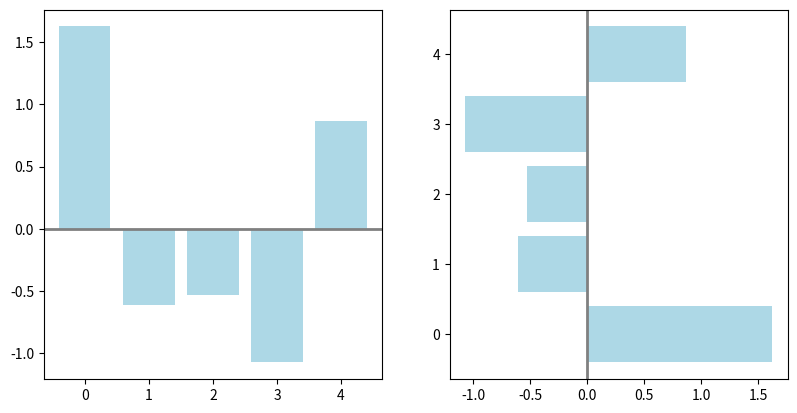

The matplotlib source for this figure:
import  matplotlib.pyplot as plt
import numpy as np

# fig = plt.figure()
# ax = fig.add_subplot(111)
# ax.set(xlim=[0.5, 4.5], ylim=[-2, 8], title='An Example Axes',
#        ylabel='Y-Axis', xlabel='X-Axis')
# plt.show()

# ax1 = fig.add_subplot(221)
# ax2 = fig.add_subplot(222)
# ax3 = fig.add_subplot(224)

# plt.show()

# fig, axes = plt.subplots(nrows=2, ncols=2)
# axes[0,0].set(title='Upper Left')
# axes[0,1].set(title='Upper Right')
# axes[1,0].set(title='Lower Left')
# axes[1,1].set(title='Lower Right')
# plt.show()

# plt.plot([1, 2, 3, 4], [10, 20, 25, 30], color='lightblue', linewidth=3)
# plt.xlim(0.5, 4.5)
# plt.show()


# x = np.linspace(0, np.pi)
# y_sin = np.sin(x)
# y_cos = np.cos(x)
#
# ax1.plot(x, y_sin)
# ax2.plot(x, y_sin, 'go--', linewidth=2, markersize=12)
# ax3.plot(x, y_cos, color='red', marker='+', linestyle='dashed')
# plt.show()


# x = np.linspace(0, 10, 200)
# data_obj = {'x': x,
#             'y1': 2 * x + 1,
#             'y2': 3 * x + 1.2,
#             'mean': 0.5 * x * np.cos(2*x) + 2.5 * x + 1.1}
#
# fig, ax = plt.subplots()
#
# #填充两条线之间的颜色
# ax.fill_between('x', 'y1', 'y2', color='yellow', data=data_obj)
#
# # Plot the "centerline" with `plot`
# ax.plot('x', 'mean', color='black', data=data_obj)
#
# plt.show()

# 散点图
# x = np.arange(10)
# y = np.random.randn(10)
# plt.scatter(x, y, color='red', marker='+')
# plt.show()

# 条形图
np.random.seed(1)
x = np.arange(5)
y = np.random.randn(5)

fig, axes = plt.subplots(ncols=2, figsize=plt.figaspect(1./2))

vert_bars = axes[0].bar(x, y, color='lightblue', align='center')
horiz_bars = axes[1].barh(x, y, color='lightblue', align='center')
#在水平或者垂直方向上画线
axes[0].axhline(0, color='gray', linewidth=2)
axes[1].axvline(0, color='gray', linewidth=2)
plt.show()